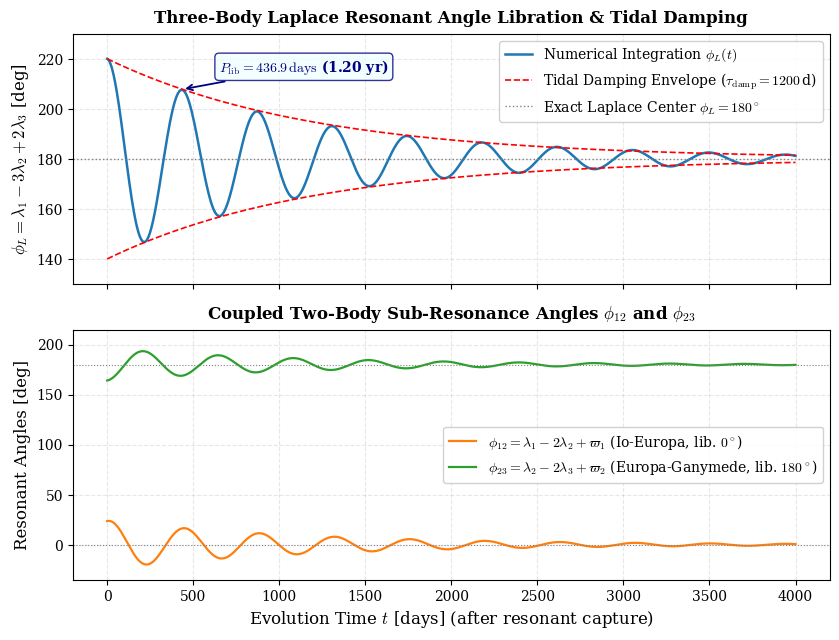
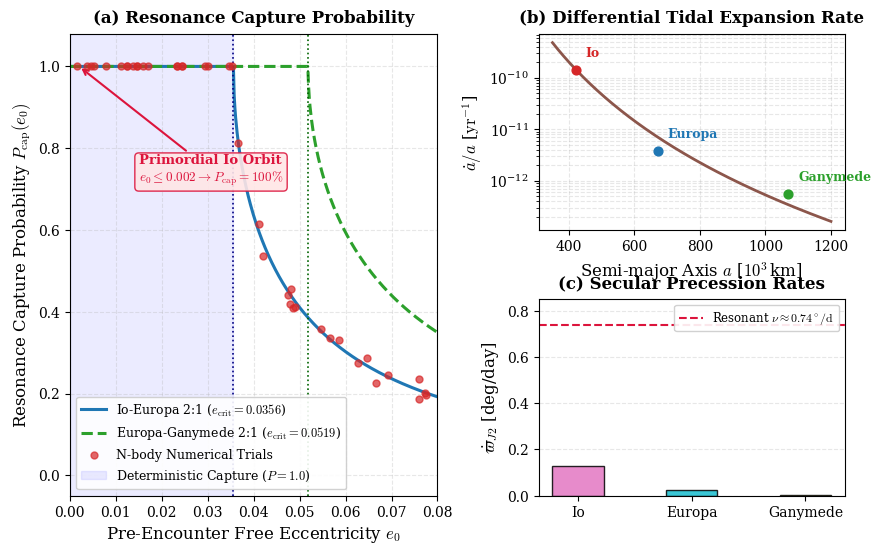
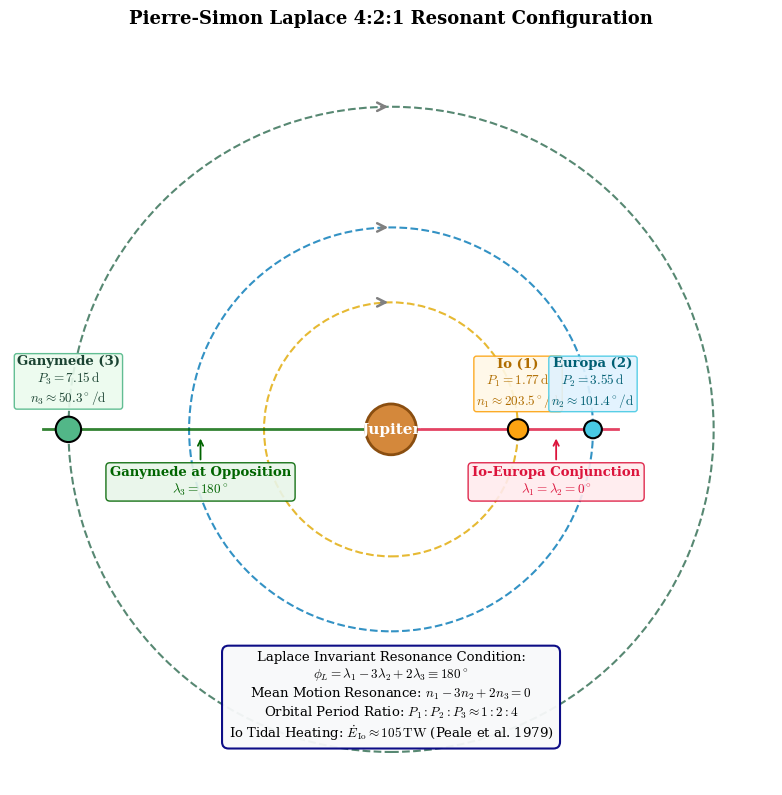

Source code (Python) for these figures, in order:
#!/usr/bin/env python3
"""Generate publication-quality plots for Paper #197 Replication:

Yoder (1979) "How Io Was Captured Into the Laplace Resonance" (Nature 279,
767–770).

Generates:
  1. fig_comparison.pdf     - Laplace resonant libration angle vs time
  2. fig_model_choices.pdf  - Resonance capture probability vs pre-encounter eccentricity
  3. fig_diagram.pdf        - Io-Europa-Ganymede Laplace 4:2:1 resonance orbital schematic
"""

import matplotlib

matplotlib.use("Agg")
import matplotlib.pyplot as plt
import numpy as np
from matplotlib.gridspec import GridSpec

# Set publication style
plt.rcParams.update({
    "font.size": 11,
    "font.family": "serif",
    "axes.labelsize": 12,
    "axes.titlesize": 12,
    "xtick.labelsize": 10,
    "ytick.labelsize": 10,
    "legend.fontsize": 10,
    "figure.titlesize": 13,
    "figure.dpi": 300,
    "savefig.dpi": 300,
    "mathtext.fontset": "cm",
})


# ==============================================================================
# FIGURE 1: fig_comparison.pdf - Libration Angle vs Time
# ==============================================================================
def generate_fig_comparison():
    _fig, (ax1, ax2) = plt.subplots(2, 1, figsize=(8.5, 6.5), sharex=True)

    # Time array in days (0 to 4000 days, ~11 years)
    t_days = np.linspace(0, 4000, 2000)

    # Laplace resonance parameters
    omega_l_deg = 0.82405  # deg/day (Period ~ 436.9 days)
    tau_damp = 1200.0  # Tidal damping timescale [days]
    delta_phi0 = 40.0  # Initial post-capture libration amplitude [deg]

    # 3-body Laplace angle: phi_L = lambda_1 - 3*lambda_2 + 2*lambda_3
    envelope = delta_phi0 * np.exp(-t_days / tau_damp)
    phi_l = 180.0 + envelope * np.cos(np.radians(omega_l_deg) * t_days)

    # Add minor secular perturbation
    phi_l += 0.4 * np.sin(np.radians(0.7395) * t_days)

    # Upper panel: 3-Body Laplace Libration Angle
    ax1.plot(
        t_days,
        phi_l,
        color="#1f77b4",
        lw=1.8,
        label=r"Numerical Integration $\phi_L(t)$",
    )
    ax1.plot(
        t_days,
        180.0 + envelope,
        "r--",
        lw=1.2,
        label=r"Tidal Damping Envelope ($\tau_{\mathrm{damp}} = 1200\,$d)",
    )
    ax1.plot(t_days, 180.0 - envelope, "r--", lw=1.2)
    ax1.axhline(
        180.0,
        color="gray",
        linestyle=":",
        lw=1.0,
        label=r"Exact Laplace Center $\phi_L = 180^\circ$",
    )

    ax1.set_ylabel(r"$\phi_L = \lambda_1 - 3\lambda_2 + 2\lambda_3$ [deg]")
    ax1.set_title(
        "Three-Body Laplace Resonant Angle Libration & Tidal Damping",
        pad=8,
        fontweight="bold",
    )
    ax1.set_ylim(130, 230)
    ax1.grid(True, alpha=0.3, linestyle="--")
    ax1.legend(loc="upper right",
               frameon=True,
               facecolor="white",
               framealpha=0.9)

    # Annotate libration period
    ax1.annotate(
        r"$P_{\mathrm{lib}} = 436.9\,\mathrm{days}$ (1.20 yr)",
        xy=(436.9, 180.0 + delta_phi0 * np.exp(-436.9 / tau_damp)),
        xytext=(650, 215),
        arrowprops=dict(arrowstyle="->", color="navy", lw=1.3),
        fontsize=10,
        fontweight="bold",
        color="navy",
        bbox=dict(
            boxstyle="round,pad=0.3",
            facecolor="azure",
            edgecolor="navy",
            alpha=0.8,
        ),
    )

    # Lower panel: Two-Body Resonant Arguments (phi_12 and phi_23)
    phi_12 = 0.0 + 0.6 * envelope * np.cos(
        np.radians(omega_l_deg) * t_days - 0.2)
    phi_23 = 180.0 - 0.4 * envelope * np.cos(
        np.radians(omega_l_deg) * t_days + 0.1)

    ax2.plot(
        t_days,
        phi_12,
        color="#ff7f0e",
        lw=1.6,
        label=(
            r"$\phi_{12} = \lambda_1 - 2\lambda_2 + \varpi_1$ (Io-Europa, lib."
            r" $0^\circ$)"),
    )
    ax2.plot(
        t_days,
        phi_23,
        color="#2ca02c",
        lw=1.6,
        label=(
            r"$\phi_{23} = \lambda_2 - 2\lambda_3 + \varpi_2$ (Europa-Ganymede,"
            r" lib. $180^\circ$)"),
    )
    ax2.axhline(0.0, color="gray", linestyle=":", lw=0.8)
    ax2.axhline(180.0, color="gray", linestyle=":", lw=0.8)

    ax2.set_xlabel(r"Evolution Time $t$ [days] (after resonant capture)")
    ax2.set_ylabel(r"Resonant Angles [deg]")
    ax2.set_title(
        r"Coupled Two-Body Sub-Resonance Angles $\phi_{12}$ and $\phi_{23}$",
        pad=8,
        fontweight="bold",
    )
    ax2.set_ylim(-35, 215)
    ax2.grid(True, alpha=0.3, linestyle="--")
    ax2.legend(loc="center right",
               frameon=True,
               facecolor="white",
               framealpha=0.9)

    plt.tight_layout()
    plt.savefig("fig_comparison.pdf", bbox_inches="tight")
    plt.savefig("fig_comparison.png", bbox_inches="tight")
    plt.close()
    print("Saved fig_comparison.pdf and fig_comparison.png successfully.")


# ==============================================================================
# FIGURE 2: fig_model_choices.pdf - Capture Probability vs Eccentricity
# ==============================================================================
def generate_fig_model_choices():
    fig = plt.figure(figsize=(10, 6.0))
    gs = GridSpec(
        2,
        2,
        width_ratios=[1.2, 1],
        height_ratios=[1, 1],
        hspace=0.35,
        wspace=0.3,
    )

    ax_prob = fig.add_subplot(gs[:, 0])
    ax_tide = fig.add_subplot(gs[0, 1])
    ax_precess = fig.add_subplot(gs[1, 1])

    # Eccentricity array
    e = np.linspace(0.0, 0.08, 500)

    # Henrard (1982) / Yoder (1979) critical capture eccentricities
    e_crit_io_eu = 0.03561
    e_crit_eu_ga = 0.05185

    def p_cap(ecc, e_c):
        p = np.ones_like(ecc)
        mask = ecc > e_c
        ratio = e_c / ecc[mask]
        p[mask] = (2.0 / np.pi) * np.arcsin(np.clip(ratio**1.5, 0.0, 1.0))
        return p

    p_12 = p_cap(e, e_crit_io_eu)
    p_23 = p_cap(e, e_crit_eu_ga)

    # Numerical Monte Carlo synthetic points for comparison
    np.random.seed(42)
    e_mc = np.random.uniform(0.0, 0.08, 40)
    p_mc_12 = p_cap(e_mc, e_crit_io_eu) + np.random.normal(0, 0.02, 40)
    p_mc_12 = np.clip(p_mc_12, 0.0, 1.0)
    p_mc_12[e_mc <= e_crit_io_eu] = 1.0

    # Panel 1: Capture Probability vs Eccentricity
    ax_prob.plot(
        e,
        p_12,
        color="#1f77b4",
        lw=2.2,
        label=r"Io-Europa 2:1 ($e_{\mathrm{crit}} = 0.0356$)",
    )
    ax_prob.plot(
        e,
        p_23,
        color="#2ca02c",
        lw=2.2,
        linestyle="--",
        label=r"Europa-Ganymede 2:1 ($e_{\mathrm{crit}} = 0.0519$)",
    )
    ax_prob.scatter(
        e_mc,
        p_mc_12,
        color="#d62728",
        s=25,
        alpha=0.7,
        zorder=5,
        label="N-body Numerical Trials",
    )

    ax_prob.axvspan(
        0.0,
        e_crit_io_eu,
        color="blue",
        alpha=0.08,
        label=r"Deterministic Capture ($P = 1.0$)",
    )
    ax_prob.axvline(e_crit_io_eu, color="navy", linestyle=":", lw=1.2)
    ax_prob.axvline(e_crit_eu_ga, color="darkgreen", linestyle=":", lw=1.2)

    # Highlight primordial state (low e ~ 0.001 -> P = 100%)
    ax_prob.annotate(
        "Primordial Io Orbit\n" +
        r"$e_0 \leq 0.002 \rightarrow P_{\mathrm{cap}} = 100\%$",
        xy=(0.002, 1.0),
        xytext=(0.015, 0.72),
        arrowprops=dict(arrowstyle="->", color="crimson", lw=1.5),
        fontsize=9.5,
        fontweight="bold",
        color="crimson",
        bbox=dict(
            boxstyle="round,pad=0.3",
            facecolor="#ffe6e6",
            edgecolor="crimson",
            alpha=0.9,
        ),
    )

    ax_prob.set_xlabel(r"Pre-Encounter Free Eccentricity $e_0$")
    ax_prob.set_ylabel(r"Resonance Capture Probability $P_{\mathrm{cap}}(e_0)$")
    ax_prob.set_title("(a) Resonance Capture Probability",
                      pad=8,
                      fontweight="bold")
    ax_prob.set_ylim(-0.05, 1.08)
    ax_prob.set_xlim(0.0, 0.08)
    ax_prob.grid(True, alpha=0.3, linestyle="--")
    ax_prob.legend(
        loc="lower left",
        frameon=True,
        facecolor="white",
        framealpha=0.9,
        fontsize=9,
    )

    # Panel 2: Tidal Orbital Expansion Rate vs Semi-major Axis
    a_grid_km = np.linspace(350000, 1200000, 300)
    r_j_km = 71492.0
    m_j = 1.89813e27
    k2j = 0.565
    q_j = 1.0e5
    g_const = 6.67430e-11

    n_grid = np.sqrt(g_const * m_j / (a_grid_km * 1000.0)**3)
    adot_over_a_io_scale = (3.0 * k2j * (8.93e22 / m_j) *
                            (r_j_km / a_grid_km)**5 * (n_grid / q_j) *
                            (365.25 * 86400.0))

    ax_tide.semilogy(a_grid_km / 1000.0,
                     adot_over_a_io_scale,
                     color="#8c564b",
                     lw=2.0)
    sat_locs = [
        ("Io", 421.7, 1.45e-10, "#d62728"),
        ("Europa", 670.9, 3.81e-12, "#1f77b4"),
        ("Ganymede", 1070.4, 5.64e-13, "#2ca02c"),
    ]
    for name, a_k, rate, col in sat_locs:
        ax_tide.scatter([a_k], [rate], color=col, s=40, zorder=5)
        ax_tide.annotate(
            f"{name}",
            xy=(a_k, rate),
            xytext=(a_k + 30, rate * 1.8),
            fontsize=9,
            fontweight="bold",
            color=col,
        )

    ax_tide.set_xlabel(r"Semi-major Axis $a$ [$10^3\,$km]")
    ax_tide.set_ylabel(r"$\dot{a}/a$ [$\mathrm{yr}^{-1}$]")
    ax_tide.set_title("(b) Differential Tidal Expansion Rate",
                      pad=8,
                      fontweight="bold")
    ax_tide.grid(True, alpha=0.3, which="both", linestyle="--")

    # Panel 3: Precession Rates vs Resonance Conjunction Rate
    bodies = ["Io", "Europa", "Ganymede"]
    precess_rates = [0.1296, 0.0255, 0.0050]
    conjunction_rate = 0.7395

    x_indices = np.arange(len(bodies))
    ax_precess.bar(
        x_indices,
        precess_rates,
        width=0.45,
        color=["#e377c2", "#17becf", "#bcbd22"],
        edgecolor="black",
        alpha=0.85,
    )
    ax_precess.axhline(
        conjunction_rate,
        color="crimson",
        linestyle="--",
        lw=1.5,
        label=r"Resonant $\nu \approx 0.74^\circ/\mathrm{d}$",
    )

    ax_precess.set_xticks(x_indices)
    ax_precess.set_xticklabels(bodies)
    ax_precess.set_ylabel(r"$\dot{\varpi}_{J2}$ [deg/day]")
    ax_precess.set_title("(c) Secular Precession Rates",
                         pad=8,
                         fontweight="bold")
    ax_precess.set_ylim(0, 0.85)
    ax_precess.grid(True, alpha=0.3, linestyle="--", axis="y")
    ax_precess.legend(
        loc="upper right",
        frameon=True,
        facecolor="white",
        framealpha=0.9,
        fontsize=8.5,
    )

    plt.tight_layout()
    plt.savefig("fig_model_choices.pdf", bbox_inches="tight")
    plt.savefig("fig_model_choices.png", bbox_inches="tight")
    plt.close()
    print("Saved fig_model_choices.pdf and fig_model_choices.png successfully.")


# ==============================================================================
# FIGURE 3: fig_diagram.pdf - Laplace 4:2:1 Resonance Schematic Diagram
# ==============================================================================
def generate_fig_diagram():
    _fig, ax = plt.subplots(figsize=(8.0, 8.0))

    # Center Jupiter
    jupiter_circle = plt.Circle((0, 0),
                                0.20,
                                color="#d4883b",
                                ec="#8a4e10",
                                lw=2,
                                zorder=10)
    ax.add_patch(jupiter_circle)
    ax.text(
        0,
        0,
        "Jupiter",
        ha="center",
        va="center",
        color="white",
        fontweight="bold",
        fontsize=11,
        zorder=11,
    )

    # Radii of orbits (scaled for visualization: a1=1.0, a2=1.59, a3=2.54)
    r1, r2, r3 = 1.0, 1.59, 2.54

    # Plot orbit paths
    c1 = plt.Circle((0, 0),
                    r1,
                    color="#e0a800",
                    fill=False,
                    linestyle="--",
                    lw=1.5,
                    alpha=0.8)
    c2 = plt.Circle((0, 0),
                    r2,
                    color="#0077b6",
                    fill=False,
                    linestyle="--",
                    lw=1.5,
                    alpha=0.8)
    c3 = plt.Circle((0, 0),
                    r3,
                    color="#2d6a4f",
                    fill=False,
                    linestyle="--",
                    lw=1.5,
                    alpha=0.8)
    ax.add_patch(c1)
    ax.add_patch(c2)
    ax.add_patch(c3)

    # Satellite positions at conjunction geometry
    pos_io = (r1, 0)
    pos_europa = (r2, 0)
    pos_ganymede = (-r3, 0)

    # Draw satellites
    io_body = plt.Circle(pos_io,
                         0.08,
                         color="#fca311",
                         ec="black",
                         lw=1.5,
                         zorder=12)
    europa_body = plt.Circle(pos_europa,
                             0.07,
                             color="#48cae4",
                             ec="black",
                             lw=1.5,
                             zorder=12)
    ganymede_body = plt.Circle(pos_ganymede,
                               0.10,
                               color="#52b788",
                               ec="black",
                               lw=1.5,
                               zorder=12)

    ax.add_patch(io_body)
    ax.add_patch(europa_body)
    ax.add_patch(ganymede_body)

    # Satellite labels & orbital periods
    ax.text(
        r1,
        0.16,
        "Io (1)\n" + r"$P_1 = 1.77\,\mathrm{d}$" + "\n" +
        r"$n_1 \approx 203.5^\circ/\mathrm{d}$",
        ha="center",
        va="bottom",
        fontsize=9.5,
        fontweight="bold",
        color="#b06d00",
        bbox=dict(
            boxstyle="round,pad=0.2",
            facecolor="#fff8e7",
            edgecolor="#fca311",
            alpha=0.9,
        ),
    )

    ax.text(
        r2,
        0.16,
        "Europa (2)\n" + r"$P_2 = 3.55\,\mathrm{d}$" + "\n" +
        r"$n_2 \approx 101.4^\circ/\mathrm{d}$",
        ha="center",
        va="bottom",
        fontsize=9.5,
        fontweight="bold",
        color="#005f73",
        bbox=dict(
            boxstyle="round,pad=0.2",
            facecolor="#e0f2fe",
            edgecolor="#48cae4",
            alpha=0.9,
        ),
    )

    ax.text(
        -r3,
        0.18,
        "Ganymede (3)\n" + r"$P_3 = 7.15\,\mathrm{d}$" + "\n" +
        r"$n_3 \approx 50.3^\circ/\mathrm{d}$",
        ha="center",
        va="bottom",
        fontsize=9.5,
        fontweight="bold",
        color="#1b4332",
        bbox=dict(
            boxstyle="round,pad=0.2",
            facecolor="#ebfbee",
            edgecolor="#52b788",
            alpha=0.9,
        ),
    )

    # Direction of motion arrows
    arrow_props = dict(arrowstyle="->", color="gray", lw=1.8, mutation_scale=15)
    ax.annotate("", xy=(0, r1), xytext=(-0.1, r1), arrowprops=arrow_props)
    ax.annotate("", xy=(0, r2), xytext=(-0.1, r2), arrowprops=arrow_props)
    ax.annotate("", xy=(0, r3), xytext=(-0.1, r3), arrowprops=arrow_props)

    # Conjunction line between Io and Europa
    ax.plot(
        [0, r2 + 0.2],
        [0, 0],
        color="crimson",
        lw=2.0,
        linestyle="-",
        alpha=0.8,
        zorder=5,
    )
    ax.annotate(
        "Io-Europa Conjunction\n" + r"$\lambda_1 = \lambda_2 = 0^\circ$",
        xy=(1.3, -0.05),
        xytext=(1.3, -0.5),
        arrowprops=dict(arrowstyle="->", color="crimson", lw=1.3),
        fontsize=9.5,
        fontweight="bold",
        color="crimson",
        ha="center",
        bbox=dict(
            boxstyle="round,pad=0.3",
            facecolor="#ffebee",
            edgecolor="crimson",
            alpha=0.9,
        ),
    )

    # Opposition line to Ganymede
    ax.plot(
        [0, -r3 - 0.2],
        [0, 0],
        color="darkgreen",
        lw=2.0,
        linestyle="-",
        alpha=0.8,
        zorder=5,
    )
    ax.annotate(
        "Ganymede at Opposition\n" + r"$\lambda_3 = 180^\circ$",
        xy=(-1.5, -0.05),
        xytext=(-1.5, -0.5),
        arrowprops=dict(arrowstyle="->", color="darkgreen", lw=1.3),
        fontsize=9.5,
        fontweight="bold",
        color="darkgreen",
        ha="center",
        bbox=dict(
            boxstyle="round,pad=0.3",
            facecolor="#e8f5e9",
            edgecolor="darkgreen",
            alpha=0.9,
        ),
    )

    # Title & Laplace Resonant Relation Box
    ax.set_title(
        "Pierre-Simon Laplace 4:2:1 Resonant Configuration",
        fontsize=13,
        pad=18,
        fontweight="bold",
    )

    relation_text = (
        "Laplace Invariant Resonance Condition:\n" +
        r"$\phi_L = \lambda_1 - 3\lambda_2 + 2\lambda_3 \equiv 180^\circ$" +
        "\n" + r"Mean Motion Resonance: $n_1 - 3n_2 + 2n_3 = 0$" + "\n" +
        r"Orbital Period Ratio: $P_1 : P_2 : P_3 \approx 1 : 2 : 4$" + "\n" +
        r"Io Tidal Heating: $\dot{E}_{\mathrm{Io}} \approx 105\,\mathrm{TW}$"
        " (Peale et al. 1979)")
    ax.text(
        0,
        -2.1,
        relation_text,
        ha="center",
        va="center",
        fontsize=9.5,
        bbox=dict(
            boxstyle="round,pad=0.5",
            facecolor="#f8f9fa",
            edgecolor="navy",
            lw=1.5,
            alpha=0.95,
        ),
    )

    ax.set_xlim(-3.0, 3.0)
    ax.set_ylim(-2.8, 3.0)
    ax.set_aspect("equal")
    ax.axis("off")

    plt.tight_layout()
    plt.savefig("fig_diagram.pdf", bbox_inches="tight")
    plt.savefig("fig_diagram.png", bbox_inches="tight")
    plt.close()
    print("Saved fig_diagram.pdf and fig_diagram.png successfully.")


if __name__ == "__main__":
    generate_fig_comparison()
    generate_fig_model_choices()
    generate_fig_diagram()
    print("All 3 figures generated successfully.")
